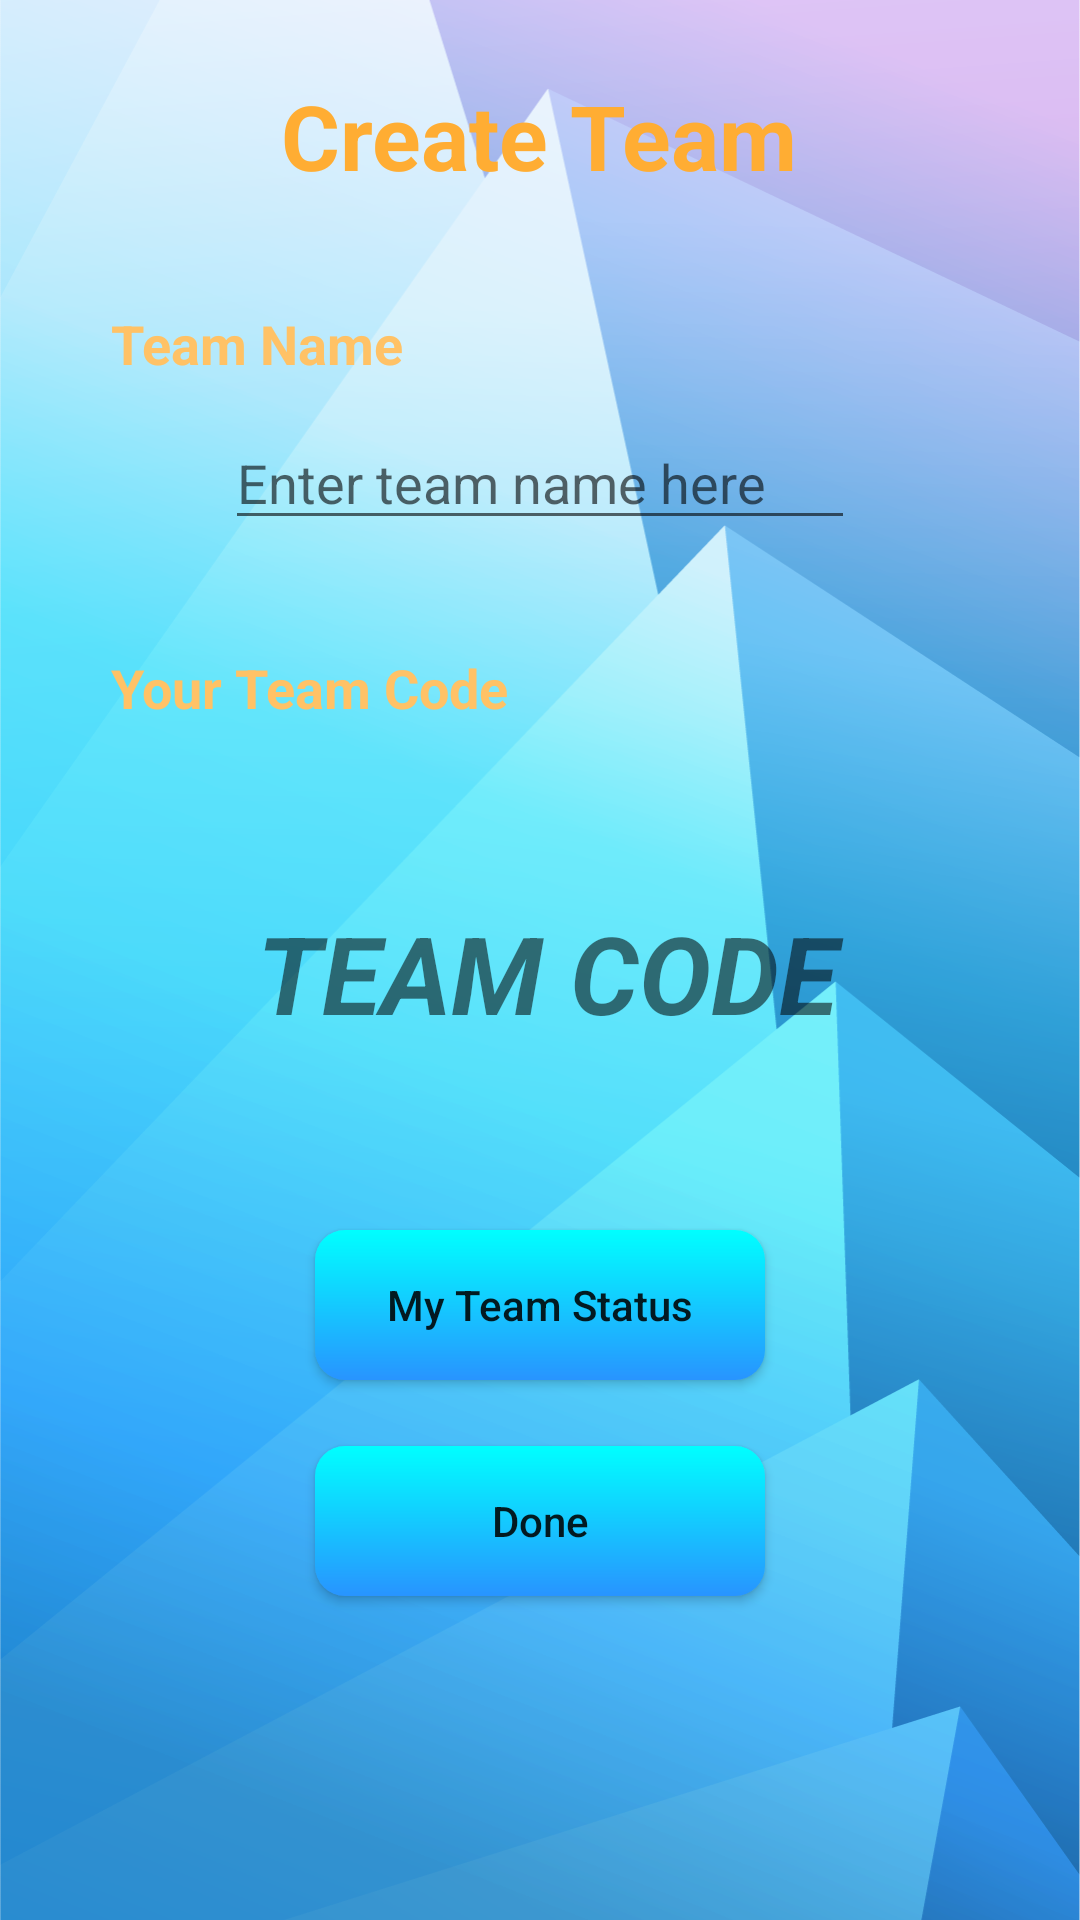

Produce the Android XML layout that renders to this screen, including the resource entries it uses.
<!-- AndroidManifest.xml: application theme AppTheme -->
<!-- res/layout/create.xml -->
<?xml version="1.0" encoding="utf-8"?>
<LinearLayout xmlns:android="http://schemas.android.com/apk/res/android"
    android:layout_width="match_parent"
    android:layout_height="match_parent"
    android:background="@drawable/bgj">

    <RelativeLayout
        android:layout_width="match_parent"
        android:layout_height="match_parent">

        <TextView
            android:id="@+id/tx_c"
            android:layout_width="wrap_content"
            android:layout_height="wrap_content"
            android:layout_alignParentTop="true"
            android:layout_centerHorizontal="true"
            android:layout_marginTop="25dp"
            android:text="Create Team"
            android:textColor="#ffad33"
            android:textSize="30sp"
            android:textStyle="bold" />

        <TextView
            android:id="@+id/tx_cn"
            android:layout_width="wrap_content"
            android:layout_height="wrap_content"
            android:layout_alignParentLeft="true"
            android:layout_alignParentStart="true"
            android:layout_below="@+id/tx_c"
            android:layout_marginLeft="37dp"
            android:layout_marginStart="37dp"
            android:layout_marginTop="37dp"
            android:text="Team Name"
            android:textColor="#ffc266"
            android:textSize="18sp"
            android:textStyle="bold" />

        <EditText
            android:id="@+id/editText2"
            android:layout_width="wrap_content"
            android:layout_height="wrap_content"
            android:layout_below="@+id/tx_cn"
            android:layout_centerHorizontal="true"
            android:layout_marginTop="12dp"
            android:ems="10"
            android:hint="Enter team name here"
            android:inputType="textPersonName" />

        <TextView
            android:id="@+id/tx_ytc"
            android:layout_width="wrap_content"
            android:layout_height="wrap_content"
            android:layout_alignLeft="@+id/tx_cn"
            android:layout_alignStart="@+id/tx_cn"
            android:layout_below="@+id/editText2"
            android:layout_marginTop="37dp"
            android:text="Your Team Code"
            android:textColor="#ffc266"
            android:textSize="18sp"
            android:textStyle="bold" />

        <TextView
            android:id="@+id/textView4"
            android:layout_width="215dp"
            android:layout_height="40dp"
            android:layout_alignLeft="@+id/editText2"
            android:layout_alignStart="@+id/editText2"
            android:layout_centerVertical="true"
            android:text="Team Code"
            android:textAlignment="center"
            android:textAllCaps="true"
            android:textSize="36sp"
            android:textStyle="bold|italic" />

        <Button
            android:id="@+id/btn_jts"
            android:layout_width="150dp"
            android:layout_height="50dp"
            android:layout_marginTop="70dp"
            android:background="@drawable/btn_team"
            android:text="My Team Status"
            android:textAllCaps="false"
            android:layout_below="@+id/textView4"
            android:layout_centerHorizontal="true" />

        <Button
            android:id="@+id/btn_md"
            android:layout_width="150dp"
            android:layout_height="50dp"
            android:layout_marginTop="22dp"
            android:background="@drawable/btn_team"
            android:text="Done"
            android:textAllCaps="false"
            android:layout_below="@+id/btn_jts"
            android:layout_alignLeft="@+id/btn_jts"
            android:layout_alignStart="@+id/btn_jts" />
    </RelativeLayout>
</LinearLayout>
<!-- resources referenced by this layout -->
<resources>
  <!-- drawable bgj: png bitmap (drawable, 271309 bytes) -->
  <!-- drawable btn_team (drawable) -->
  <?xml version="1.0" encoding="utf-8"?>
  <shape xmlns:android="http://schemas.android.com/apk/res/android"
  android:shape="rectangle">
  
      <gradient android:startColor="#2894FF"
          android:endColor="#00FFFF"
          android:angle="90" />
  
  <corners android:radius="10dp" />
  
  
  
  </shape>
  <style name="AppTheme" parent="Theme.AppCompat.Light.NoActionBar">
          
          <item name="colorPrimary">@color/colorPrimary</item>
          <item name="colorPrimaryDark">@color/colorPrimaryDark</item>
          <item name="colorAccent">@android:color/black</item>
          <item name="android:colorBackground">@color/background_material_light</item>
  
  
      </style>
  <color name="colorPrimary">#3f51b5</color>
  <color name="colorPrimaryDark">#303F9F</color>
  <color name="background_material_light">#fafafa</color>
</resources>
